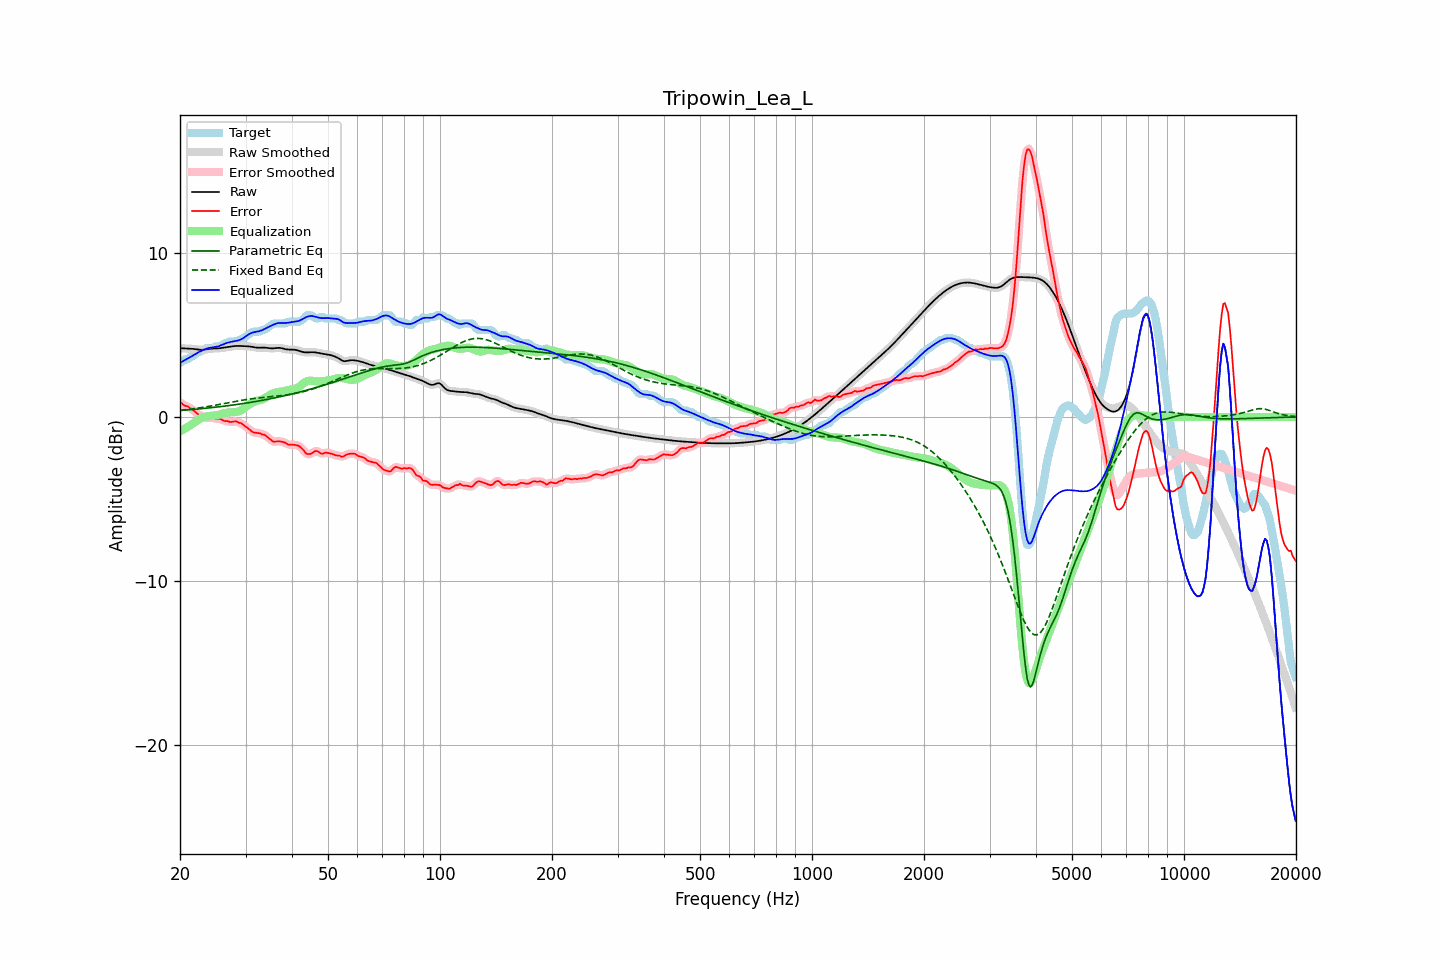

The table this chart was drawn from, first rows:
frequency, raw, error, smoothed, error_smoothed, equalization, parametric_eq, fixed_band_eq, equalized_raw, equalized_smoothed, target
20.00, 4.18, 0.89, 4.18, 0.89, -0.88, 0.39, 0.40, 3.30, 3.30, 3.30
20.20, 4.18, 0.84, 4.18, 0.82, -0.83, 0.39, 0.41, 3.35, 3.35, 3.35
20.40, 4.18, 0.75, 4.18, 0.76, -0.77, 0.40, 0.42, 3.41, 3.40, 3.43
20.61, 4.17, 0.67, 4.17, 0.70, -0.72, 0.41, 0.43, 3.45, 3.46, 3.50
20.81, 4.16, 0.67, 4.17, 0.65, -0.66, 0.42, 0.44, 3.51, 3.51, 3.50
21.02, 4.16, 0.62, 4.16, 0.61, -0.60, 0.43, 0.46, 3.56, 3.56, 3.54
21.23, 4.16, 0.55, 4.16, 0.56, -0.54, 0.43, 0.47, 3.62, 3.62, 3.60
21.44, 4.15, 0.50, 4.15, 0.50, -0.48, 0.44, 0.48, 3.68, 3.68, 3.66
21.66, 4.14, 0.43, 4.14, 0.43, -0.41, 0.45, 0.49, 3.74, 3.74, 3.71
21.87, 4.14, 0.35, 4.13, 0.35, -0.34, 0.46, 0.51, 3.79, 3.79, 3.79
22.09, 4.12, 0.26, 4.12, 0.26, -0.27, 0.47, 0.52, 3.85, 3.85, 3.86
22.31, 4.11, 0.17, 4.11, 0.18, -0.20, 0.48, 0.53, 3.91, 3.91, 3.93
22.54, 4.10, 0.10, 4.10, 0.12, -0.13, 0.49, 0.55, 3.96, 3.96, 4.00
22.76, 4.09, 0.09, 4.09, 0.08, -0.07, 0.50, 0.56, 4.01, 4.01, 4.00
22.99, 4.09, 0.04, 4.09, 0.03, -0.03, 0.51, 0.58, 4.06, 4.06, 4.04
23.22, 4.10, -0.00, 4.10, -0.01, 0.00, 0.52, 0.59, 4.10, 4.10, 4.10
23.45, 4.11, -0.07, 4.11, -0.05, 0.03, 0.53, 0.61, 4.14, 4.14, 4.18
23.69, 4.13, -0.07, 4.13, -0.07, 0.04, 0.54, 0.63, 4.17, 4.17, 4.20
23.92, 4.14, -0.05, 4.14, -0.06, 0.06, 0.55, 0.64, 4.20, 4.20, 4.20
24.16, 4.16, -0.04, 4.15, -0.04, 0.06, 0.56, 0.66, 4.22, 4.22, 4.20
24.40, 4.16, -0.03, 4.16, -0.05, 0.07, 0.57, 0.68, 4.24, 4.24, 4.20
24.65, 4.17, -0.06, 4.17, -0.07, 0.08, 0.58, 0.69, 4.25, 4.25, 4.23
24.89, 4.17, -0.12, 4.17, -0.10, 0.09, 0.59, 0.71, 4.26, 4.26, 4.29
25.14, 4.17, -0.12, 4.17, -0.12, 0.11, 0.60, 0.73, 4.28, 4.28, 4.30
25.39, 4.18, -0.12, 4.18, -0.12, 0.13, 0.61, 0.75, 4.31, 4.31, 4.30
25.65, 4.19, -0.12, 4.19, -0.13, 0.15, 0.62, 0.77, 4.34, 4.34, 4.31
25.91, 4.20, -0.17, 4.20, -0.17, 0.18, 0.63, 0.79, 4.39, 4.39, 4.37
26.16, 4.22, -0.22, 4.22, -0.21, 0.21, 0.65, 0.80, 4.43, 4.43, 4.44
26.43, 4.23, -0.26, 4.23, -0.24, 0.23, 0.66, 0.82, 4.47, 4.47, 4.50
26.69, 4.25, -0.25, 4.25, -0.27, 0.25, 0.67, 0.84, 4.50, 4.50, 4.50
26.96, 4.26, -0.27, 4.26, -0.28, 0.27, 0.68, 0.86, 4.53, 4.53, 4.53
27.23, 4.28, -0.32, 4.28, -0.29, 0.28, 0.70, 0.88, 4.56, 4.56, 4.60
27.50, 4.29, -0.30, 4.29, -0.30, 0.28, 0.71, 0.90, 4.58, 4.58, 4.60
27.77, 4.31, -0.29, 4.31, -0.29, 0.29, 0.72, 0.92, 4.60, 4.60, 4.60
28.05, 4.32, -0.28, 4.32, -0.28, 0.29, 0.74, 0.93, 4.61, 4.61, 4.60
28.33, 4.32, -0.27, 4.32, -0.29, 0.31, 0.75, 0.95, 4.63, 4.63, 4.60
28.62, 4.33, -0.32, 4.33, -0.31, 0.33, 0.76, 0.97, 4.66, 4.66, 4.65
28.90, 4.33, -0.37, 4.32, -0.35, 0.36, 0.78, 0.99, 4.69, 4.69, 4.70
29.19, 4.32, -0.38, 4.32, -0.40, 0.40, 0.79, 1.00, 4.72, 4.72, 4.70
29.48, 4.31, -0.45, 4.31, -0.45, 0.46, 0.81, 1.02, 4.78, 4.78, 4.77
29.78, 4.31, -0.53, 4.31, -0.52, 0.53, 0.82, 1.04, 4.84, 4.84, 4.84
30.08, 4.31, -0.60, 4.31, -0.60, 0.61, 0.84, 1.05, 4.91, 4.91, 4.91
30.38, 4.30, -0.67, 4.30, -0.67, 0.68, 0.85, 1.07, 4.98, 4.98, 4.97
30.68, 4.30, -0.75, 4.29, -0.75, 0.75, 0.87, 1.08, 5.05, 5.04, 5.04
30.99, 4.28, -0.83, 4.28, -0.83, 0.81, 0.89, 1.10, 5.10, 5.10, 5.11
31.30, 4.27, -0.91, 4.27, -0.90, 0.87, 0.90, 1.11, 5.13, 5.13, 5.17
31.61, 4.25, -0.95, 4.25, -0.95, 0.91, 0.92, 1.12, 5.16, 5.16, 5.20
31.93, 4.23, -0.97, 4.23, -0.97, 0.95, 0.94, 1.13, 5.18, 5.18, 5.20
32.24, 4.22, -0.98, 4.22, -0.97, 0.98, 0.95, 1.15, 5.20, 5.20, 5.20
32.57, 4.21, -0.98, 4.22, -0.99, 1.00, 0.97, 1.16, 5.21, 5.22, 5.20
32.89, 4.22, -1.00, 4.22, -1.02, 1.03, 0.99, 1.17, 5.24, 5.24, 5.22
33.22, 4.22, -1.07, 4.22, -1.04, 1.06, 1.01, 1.18, 5.28, 5.28, 5.30
33.55, 4.22, -1.07, 4.22, -1.08, 1.10, 1.02, 1.19, 5.33, 5.33, 5.30
33.89, 4.22, -1.12, 4.22, -1.13, 1.16, 1.04, 1.20, 5.38, 5.38, 5.33
34.23, 4.21, -1.20, 4.21, -1.19, 1.22, 1.06, 1.21, 5.43, 5.43, 5.40
34.57, 4.19, -1.28, 4.19, -1.28, 1.29, 1.08, 1.22, 5.48, 5.48, 5.47
34.92, 4.18, -1.36, 4.18, -1.37, 1.35, 1.10, 1.23, 5.52, 5.52, 5.54
35.27, 4.17, -1.44, 4.17, -1.44, 1.40, 1.12, 1.24, 5.57, 5.57, 5.61
35.62, 4.18, -1.50, 4.18, -1.49, 1.44, 1.14, 1.25, 5.62, 5.62, 5.68
35.97, 4.19, -1.51, 4.19, -1.51, 1.47, 1.16, 1.26, 5.66, 5.66, 5.70
... 635 more rows
